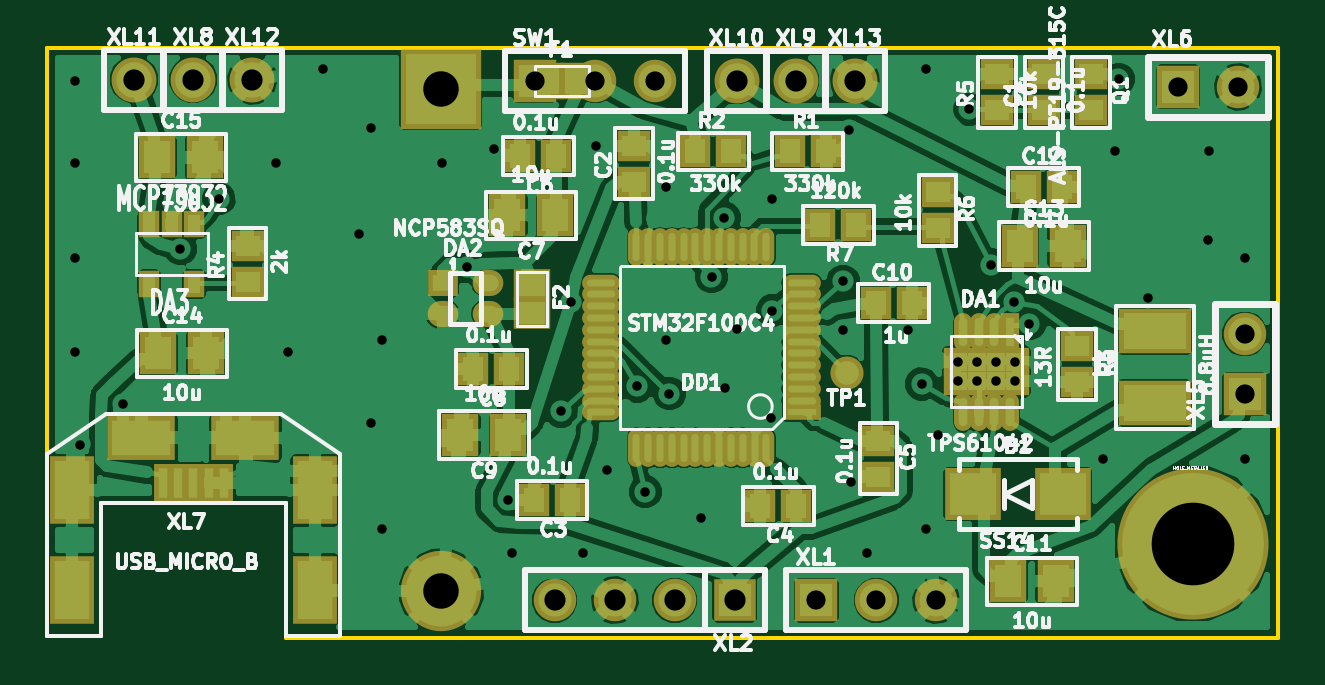
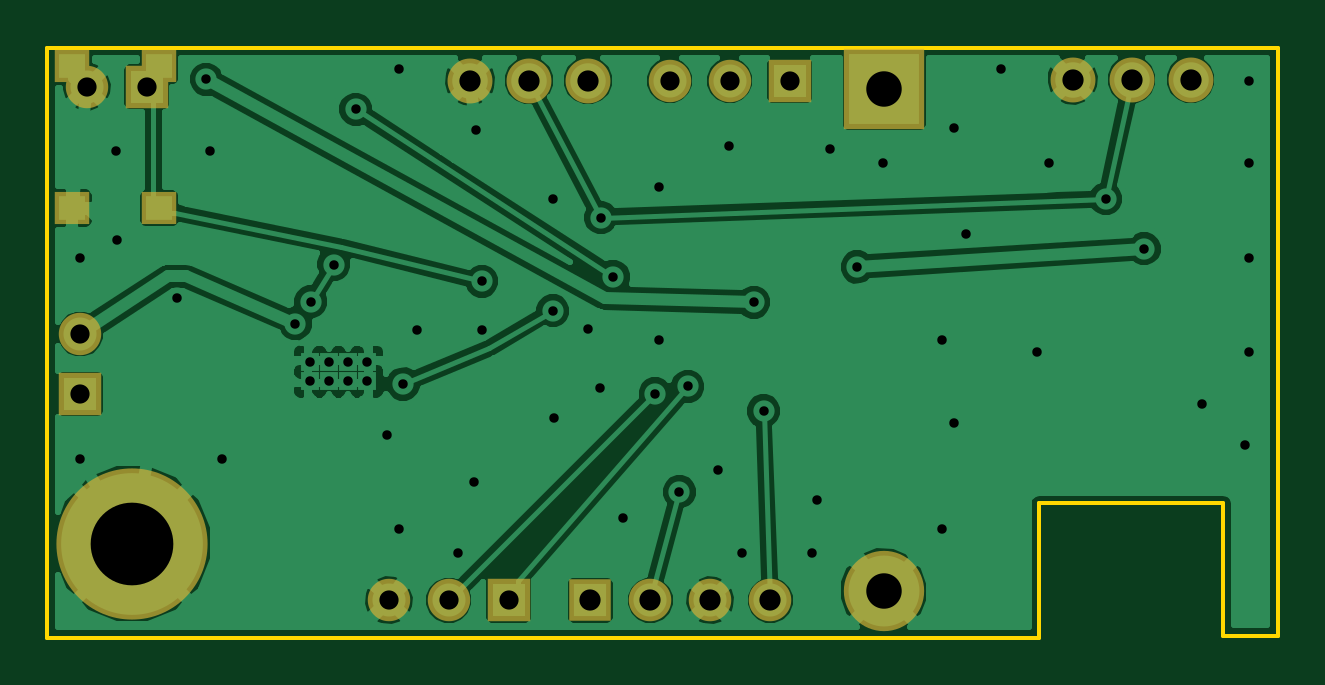
Circuit board: 7 layer files. Board 52.1 x 25.0 mm.
- bottom_copper: Calma04-B_Cu.gbl (46975 bytes)
- bottom_mask: Calma04-B_Mask.gbs (1059 bytes)
- outline: Calma04-Edge_Cuts.gbr (534 bytes)
- top_copper: Calma04-F_Cu.gtl (132786 bytes)
- top_mask: Calma04-F_Mask.gts (4260 bytes)
- top_silk: Calma04-F_SilkS.gto (62006 bytes)
- drill: Calma04.drl (1576 bytes)

=== bottom_copper: Calma04-B_Cu.gbl (46975 bytes, source omitted) ===
=== bottom_mask: Calma04-B_Mask.gbs ===
G04 (created by PCBNEW (2013-05-16 BZR 4016)-stable) date 22/07/2013 12:31:48*
%MOIN*%
G04 Gerber Fmt 3.4, Leading zero omitted, Abs format*
%FSLAX34Y34*%
G01*
G70*
G90*
G04 APERTURE LIST*
%ADD10C,0.00590551*%
%ADD11R,0.133848X0.133848*%
%ADD12C,0.133848*%
%ADD13R,0.070848X0.070848*%
%ADD14C,0.070848*%
%ADD15R,0.070748X0.070748*%
%ADD16C,0.070748*%
%ADD17C,0.251948*%
%ADD18R,0.059048X0.055148*%
%ADD19C,0.074848*%
G04 APERTURE END LIST*
G54D10*
G54D11*
X51954Y-49746D03*
G54D12*
X51964Y-58110D03*
G54D13*
X56854Y-58267D03*
G54D14*
X55854Y-58267D03*
X54854Y-58267D03*
X53854Y-58267D03*
G54D15*
X58212Y-58267D03*
G54D16*
X59212Y-58267D03*
X60212Y-58267D03*
G54D15*
X53527Y-49606D03*
G54D16*
X54527Y-49606D03*
X55527Y-49606D03*
G54D15*
X64244Y-49711D03*
G54D16*
X65244Y-49711D03*
G54D15*
X65354Y-54830D03*
G54D16*
X65354Y-53830D03*
G54D17*
X64488Y-57322D03*
G54D18*
X64035Y-51732D03*
X65491Y-51732D03*
X65491Y-49370D03*
X64035Y-49370D03*
G54D19*
X47829Y-49589D03*
X57874Y-49606D03*
X48813Y-49589D03*
X58858Y-49606D03*
X56889Y-49606D03*
X46845Y-49589D03*
M02*

=== outline: Calma04-Edge_Cuts.gbr ===
G04 (created by PCBNEW (2013-05-16 BZR 4016)-stable) date 22/07/2013 12:31:48*
%MOIN*%
G04 Gerber Fmt 3.4, Leading zero omitted, Abs format*
%FSLAX34Y34*%
G01*
G70*
G90*
G04 APERTURE LIST*
%ADD10C,0.00590551*%
G04 APERTURE END LIST*
G54D10*
X45393Y-49055D02*
X65905Y-49055D01*
X45393Y-58858D02*
X45393Y-49055D01*
X46299Y-58858D02*
X45393Y-58858D01*
X46299Y-56653D02*
X46299Y-58858D01*
X49370Y-56653D02*
X46299Y-56653D01*
X49370Y-58897D02*
X49370Y-56653D01*
X65905Y-58897D02*
X49370Y-58897D01*
X65905Y-49055D02*
X65905Y-58897D01*
M02*

=== top_copper: Calma04-F_Cu.gtl (132786 bytes, source omitted) ===
=== top_mask: Calma04-F_Mask.gts ===
G04 (created by PCBNEW (2013-05-16 BZR 4016)-stable) date 22/07/2013 12:31:48*
%MOIN*%
G04 Gerber Fmt 3.4, Leading zero omitted, Abs format*
%FSLAX34Y34*%
G01*
G70*
G90*
G04 APERTURE LIST*
%ADD10C,0.00590551*%
%ADD11R,0.0748031X0.114173*%
%ADD12R,0.114173X0.0748031*%
%ADD13R,0.0314961X0.0649606*%
%ADD14C,0.055148*%
%ADD15R,0.035748X0.045748*%
%ADD16R,0.054348X0.060748*%
%ADD17R,0.060748X0.054348*%
%ADD18R,0.133848X0.133848*%
%ADD19C,0.133848*%
%ADD20R,0.070848X0.070848*%
%ADD21C,0.070848*%
%ADD22R,0.070748X0.070748*%
%ADD23C,0.070748*%
%ADD24R,0.051148X0.043348*%
%ADD25O,0.051148X0.043348*%
%ADD26R,0.055748X0.050748*%
%ADD27R,0.050748X0.055748*%
%ADD28R,0.062948X0.027548*%
%ADD29O,0.062948X0.027548*%
%ADD30O,0.027548X0.062948*%
%ADD31R,0.120748X0.075748*%
%ADD32C,0.251948*%
%ADD33R,0.030315X0.0629921*%
%ADD34O,0.030315X0.0629921*%
%ADD35R,0.0472441X0.0472441*%
%ADD36R,0.094448X0.086648*%
%ADD37R,0.060748X0.070748*%
%ADD38C,0.074848*%
G04 APERTURE END LIST*
G54D10*
G54D11*
X45807Y-58090D03*
X49862Y-58090D03*
X45807Y-56437D03*
X49862Y-56437D03*
G54D12*
X46968Y-55570D03*
X48700Y-55570D03*
G54D13*
X47322Y-56309D03*
X47578Y-56309D03*
X47834Y-56309D03*
X48090Y-56309D03*
X48346Y-56309D03*
G54D14*
X58725Y-54473D03*
G54D15*
X47850Y-52002D03*
X47100Y-52002D03*
X47850Y-53002D03*
X47475Y-52002D03*
X47100Y-53002D03*
G54D16*
X53745Y-49606D03*
X54209Y-49606D03*
G54D17*
X53476Y-53016D03*
X53476Y-53480D03*
G54D18*
X51954Y-49746D03*
G54D19*
X51964Y-58110D03*
G54D20*
X56854Y-58267D03*
G54D21*
X55854Y-58267D03*
X54854Y-58267D03*
X53854Y-58267D03*
G54D22*
X58212Y-58267D03*
G54D23*
X59212Y-58267D03*
X60212Y-58267D03*
G54D22*
X53527Y-49606D03*
G54D23*
X54527Y-49606D03*
X55527Y-49606D03*
G54D22*
X64244Y-49711D03*
G54D23*
X65244Y-49711D03*
G54D22*
X65354Y-54830D03*
G54D23*
X65354Y-53830D03*
G54D24*
X51990Y-52982D03*
G54D25*
X51990Y-53494D03*
X52738Y-53494D03*
X52738Y-52982D03*
G54D26*
X48735Y-52960D03*
X48735Y-52360D03*
X62564Y-54037D03*
X62564Y-54637D03*
G54D27*
X56196Y-50787D03*
X56796Y-50787D03*
G54D26*
X62795Y-49503D03*
X62795Y-50103D03*
X61220Y-50103D03*
X61220Y-49503D03*
G54D27*
X57770Y-50787D03*
X58370Y-50787D03*
G54D28*
X57972Y-55138D03*
G54D29*
X57972Y-54942D03*
X57972Y-54745D03*
X57972Y-54548D03*
X57972Y-54351D03*
X57972Y-54154D03*
X57972Y-53957D03*
X57972Y-53760D03*
X57972Y-53564D03*
X57972Y-53367D03*
X57972Y-53170D03*
X57973Y-52973D03*
G54D30*
X57380Y-52382D03*
X57184Y-52382D03*
X56987Y-52382D03*
X56790Y-52382D03*
X56593Y-52382D03*
X56396Y-52382D03*
X56199Y-52382D03*
X56003Y-52382D03*
X55806Y-52382D03*
X55609Y-52382D03*
X55413Y-52382D03*
X55216Y-52382D03*
G54D29*
X54625Y-52972D03*
X54625Y-53169D03*
X54625Y-53366D03*
X54625Y-53563D03*
X54625Y-53760D03*
X54625Y-53957D03*
X54625Y-54154D03*
X54625Y-54350D03*
X54625Y-54547D03*
X54625Y-54744D03*
X54625Y-54941D03*
X54625Y-55138D03*
G54D30*
X55216Y-55728D03*
X55413Y-55728D03*
X55610Y-55728D03*
X55807Y-55728D03*
X56004Y-55728D03*
X56201Y-55728D03*
X56397Y-55728D03*
X56594Y-55728D03*
X56791Y-55728D03*
X56988Y-55728D03*
X57185Y-55728D03*
X57382Y-55728D03*
G54D31*
X63858Y-54981D03*
X63858Y-53781D03*
G54D32*
X64488Y-57322D03*
G54D33*
X61435Y-53790D03*
G54D34*
X61179Y-53790D03*
X60923Y-53790D03*
X60667Y-53790D03*
X60667Y-55129D03*
X60923Y-55129D03*
X61179Y-55129D03*
X61435Y-55129D03*
G54D35*
X61524Y-54617D03*
X61209Y-54617D03*
X60894Y-54617D03*
X60579Y-54617D03*
X61524Y-54302D03*
X61209Y-54302D03*
X60894Y-54302D03*
X60579Y-54302D03*
G54D36*
X60824Y-56496D03*
X62324Y-56496D03*
G54D37*
X61411Y-57952D03*
X62211Y-57952D03*
X61607Y-52362D03*
X62407Y-52362D03*
X53077Y-55511D03*
X52277Y-55511D03*
X47245Y-54152D03*
X48045Y-54152D03*
X47232Y-50888D03*
X48032Y-50888D03*
X53864Y-51850D03*
X53064Y-51850D03*
G54D26*
X62007Y-50103D03*
X62007Y-49503D03*
G54D27*
X61707Y-51377D03*
X62307Y-51377D03*
X59207Y-53315D03*
X59807Y-53315D03*
X53095Y-54409D03*
X52495Y-54409D03*
X53882Y-50866D03*
X53282Y-50866D03*
G54D26*
X55175Y-51294D03*
X55175Y-50694D03*
G54D27*
X54110Y-56595D03*
X53510Y-56595D03*
X57881Y-56693D03*
X57281Y-56693D03*
G54D26*
X59251Y-55605D03*
X59251Y-56205D03*
G54D38*
X47829Y-49589D03*
X57874Y-49606D03*
X48813Y-49589D03*
X58858Y-49606D03*
X56889Y-49606D03*
X46845Y-49589D03*
G54D26*
X60236Y-51471D03*
X60236Y-52071D03*
G54D27*
X58882Y-52007D03*
X58282Y-52007D03*
M02*

=== top_silk: Calma04-F_SilkS.gto (62006 bytes, source omitted) ===
=== drill: Calma04.drl ===
M48
;DRILL file {Pcbnew (2013-05-16 BZR 4016)-stable} date 22/07/2013 12:31:59
;FORMAT={-:-/ absolute / metric / decimal}
FMAT,2
METRIC,TZ
T1C0.400
T2C0.813
T3C0.899
T4C1.501
T5C3.500
%
G90
G05
M71
T1
X116.5Y-126.
X116.5Y-129.5
X116.5Y-133.5
X116.5Y-137.5
X116.68Y-141.407
X118.52Y-139.7
X120.95Y-133.12
X122.58Y-131.
X125.Y-129.5
X125.5Y-137.5
X127.Y-125.5
X128.5Y-132.5
X129.Y-128.
X129.Y-140.5
X129.5Y-137.
X129.5Y-145.
X132.Y-129.5
X133.1Y-133.89
X134.24Y-128.9
X134.82Y-143.74
X135.Y-146.
X137.07Y-139.99
X137.49Y-135.39
X138.Y-146.
X138.52Y-128.79
X139.Y-142.5
X140.28Y-138.95
X140.63Y-143.41
X141.5Y-130.5
X141.5Y-137.
X141.65Y-139.25
X143.Y-144.5
X143.43Y-134.3
X143.97Y-131.8
X144.Y-139.
X144.5Y-136.5
X145.93Y-140.3
X146.Y-131.
X146.Y-135.74
X148.996Y-134.501
X149.Y-136.58
X149.25Y-128.11
X149.34Y-142.99
X150.Y-146.
X151.76Y-136.58
X152.33Y-138.85
X152.5Y-125.5
X152.5Y-145.
X153.Y-141.
X153.871Y-137.929
X153.871Y-138.729
X154.34Y-127.22
X154.671Y-137.929
X154.671Y-138.729
X155.26Y-133.79
X155.471Y-137.929
X155.471Y-138.729
X156.24Y-135.37
X156.271Y-137.929
X156.271Y-138.729
X156.89Y-136.3
X160.Y-142.
X160.5Y-129.
X160.66Y-125.95
X161.9Y-135.19
X164.44Y-132.75
X164.5Y-129.
X166.Y-133.5
X166.Y-142.
T2
X135.96Y-126.
X138.5Y-126.
X141.04Y-126.
X147.86Y-148.
X150.4Y-148.
X152.94Y-148.
X163.181Y-126.266
X165.721Y-126.266
X166.Y-136.73
X166.Y-139.27
T3
X118.987Y-125.957
X121.487Y-125.957
X123.987Y-125.957
X136.79Y-148.
X139.33Y-148.
X141.87Y-148.
X144.41Y-148.
X144.5Y-126.
X147.Y-126.
X149.5Y-126.
T4
X131.963Y-126.357
X131.99Y-147.6
T5
X163.8Y-145.6
T0
M30

